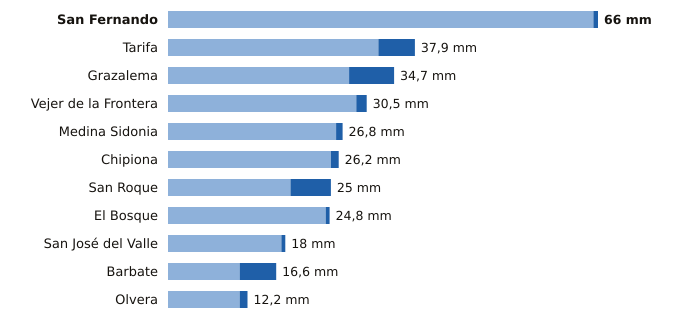

Source data for this figure (header and first rows):
estacion, provincia, indicativo, mm_6_dias_anteriores, mm_hoy, mm_7_dias, horas_de_hoy
San Fernando, Cádiz, 5972Y, 65.3, 0.7, 66.0, 12
Tarifa, Cádiz, 6001, 32.3, 5.6, 37.9, 12
Grazalema, Cádiz, 5911X, 27.8, 6.9, 34.7, 12
Vejer de la Frontera, Cádiz, 5995B, 28.9, 1.6, 30.5, 12
Medina Sidonia, Cádiz, 5983X, 25.8, 1.0, 26.8, 11
Chipiona, Cádiz, 5906X, 25.0, 1.2, 26.2, 11
San Roque, Cádiz, 6056X, 18.8, 6.2, 25.0, 11
El Bosque, Cádiz, 5941X, 24.2, 0.6, 24.8, 11
San José del Valle, Cádiz, 5950X, 17.4, 0.6, 18.0, 12
Barbate, Cádiz, 5996B, 11.0, 5.6, 16.6, 11
Olvera, Cádiz, 5919X, 11.0, 1.2, 12.2, 11
